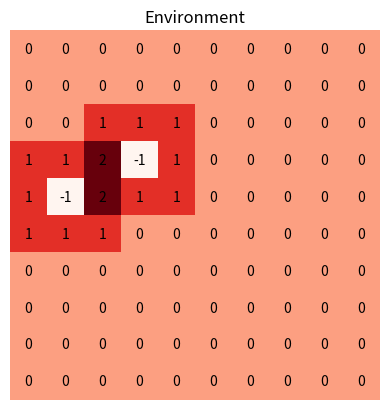
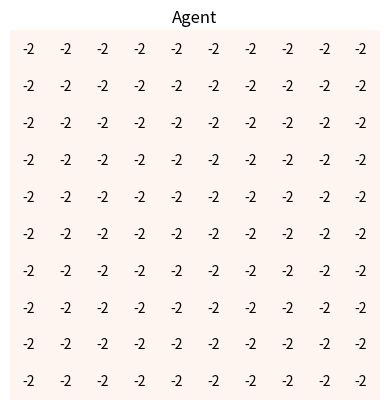

These figures' Python source, in order:
import random
import numpy as np
import matplotlib.pyplot as plt
from matplotlib import cm
import warnings

warnings.simplefilter(action='ignore', category=FutureWarning)
"""
class Cell:
    def __init__(self,isMine,SurroundingMines,hasBeenRevealed):
        self.isMine=False
        self.SurroundingMines=0
        self.surroundingSafeSquares=0
        self.hasBeenRevealed=False
        self.isSafe=True
        self.surroundingHidden=0
        self.identified_Surrounding_Mines=0
        self.visited=False

class Environment:
    def __init__(self,d,p):
        self.dimension=d
        self.probability=p
        self.mineCount=0
        self.mineGrid=[]
        self.revealedMines=0
        for i in range(self.dimension):
            col = []
            for j in range(self.dimension):
                col.append(Cell(False, 0,False))
            self.mineGrid.append(col)

        self.mineGrid = np.array(self.mineGrid)

        for i in range(self.dimension):
            for j in range(self.dimension):
                self.mineGrid[i][j].isMine=random.choices([False, True], [1 - self.probability, self.probability])[0]
                if self.mineGrid[i][j].isMine==True:
                    self.mineCount=self.mineCount+1
                    self.mineGrid[i][j].isSafe=False

       

        for i in range(self.dimension):
            for j in range(self.dimension):
                neighbors=0
                if i - 1 >= 0:
                    if self.mineGrid[i - 1][j].isMine == True:
                        neighbors = neighbors + 1
                if j - 1 >= 0:
                    if self.mineGrid[i][j - 1].isMine == True:
                        neighbors = neighbors + 1
                if i + 1 < self.dimension:
                    if self.mineGrid[i + 1][j].isMine == True:
                        neighbors = neighbors + 1
                if j + 1 < self.dimension:
                    if self.mineGrid[i][j + 1].isMine == True:
                        neighbors = neighbors + 1

                if i-1>=0 and j-1>=0:
                    if self.mineGrid[i-1][j-1].isMine==True:
                        neighbors=neighbors+1
                if i-1>=0 and j+1<=self.dimension-1:
                    if self.mineGrid[i-1][j+1].isMine==True:
                        neighbors=neighbors+1                    
                if i+1<=self.dimension-1 and j+1<=self.dimension-1:
                    if self.mineGrid[i+1][j+1].isMine==True:
                        neighbors=neighbors+1
                if i+1<=self.dimension-1 and j-1>=0:
                    if self.mineGrid[i+1][j-1].isMine==True:
                        neighbors=neighbors+1  
                self.mineGrid[i][j].SurroundingMines=neighbors
                self.mineGrid[i][j].surroundingSafeSquares=self.mineCount-neighbors

        
        

    



"""
class Cell:
    def __init__(self, isMine, surroundingMines):
        self.isMine = isMine
        self.surroundingMines = surroundingMines


    def setSurroundingMines(self, m):
        self.surroundingMines =  m



# mineGrid is a 2D matrix of Cells, where we can also store future information

class MineGrid:

    def __init__(self, d, n):
        self.dimension = d
        self.numberOfMines = n
        mineGrid=[[0]*self.dimension]*self.dimension

        # Instantiate our minesweeper grid with 0's

        self.mineGrid = np.array(mineGrid)

        # Fill our grid with mines, represented as -1
        x=self.numberOfMines
        while x>0:
            i=random.randint(0,self.dimension-1)
            j=random.randint(0,self.dimension-1)
            if self.mineGrid[i][j]==-1:
                continue
            else:
                self.mineGrid[i][j] = -1
                x=x-1

        # Add surrounding mine numbers to board
        self.putNumbersOnBoard()

        # Show us the board
        #self.display()


    def putNumbersOnBoard(self):
        for i in range(self.dimension):
            for j in range(self.dimension):
                if self.mineGrid[i][j]!=-1:
                    mines = 0
                    if i - 1 >= 0 and j - 1 >= 0 and self.mineGrid[i - 1][j - 1]==-1:
                        mines += 1
                    if j - 1 >= 0 and self.mineGrid[i][j - 1]==-1:
                        mines += 1
                    if j - 1 >= 0 and i + 1 < self.dimension and self.mineGrid[i + 1][j - 1]==-1:
                        mines += 1
                    if i - 1 >= 0 and self.mineGrid[i - 1][j]==-1:
                        mines += 1
                    if j + 1 < self.dimension and self.mineGrid[i][j + 1]==-1:
                        mines += 1
                    if i - 1 >= 0 and j + 1 < self.dimension and self.mineGrid[i - 1][j + 1]==-1:
                        mines += 1
                    if i + 1 < self.dimension and self.mineGrid[i + 1][j]==-1:
                        mines += 1
                    if i + 1 < self.dimension and j + 1 < self.dimension and self.mineGrid[i + 1][j + 1]==-1:
                        mines += 1

                    self.mineGrid[i][j]=mines

    def display(self):
        # Create a temp grid of just numbers (so we can show colors too)

 #       tmp = []

 #       for i in range(self.dimension):
  #          col = []
  #          for j in range(self.dimension):
  #             col.append(self.mineGrid[i][j].surroundingMines)
  #          tmp.append(col)

        # Add colors to grid
        _, ax = plt.subplots()
        ax.imshow(self.mineGrid, cmap=cm.get_cmap('Reds', 10))

        # Add numbers to grid
        for i in range(self.dimension):
            for j in range(self.dimension):
                ax.text(j, i, self.mineGrid[i][j], ha="center", va="center", color="black")  # ,  bbox=dict(facecolor='blue'))

        plt.axis('off')
        plt.title('Environment')
        plt.show()


class Agent_Board:
    def __init__(self, dimension):
        # Agent is not allowed to peek into the grid
        Agent_Environment=[[-2]*dimension]*dimension
        self.dimension=dimension
        self.minesSafelyFound=0
        self.board=np.array(Agent_Environment)



    def display(self):
        # Create a temp grid of just numbers (so we can show colors too)


        # Add colors to grid
        _, ax = plt.subplots()
        ax.imshow(self.board, cmap=cm.get_cmap('Reds', 10))

        # Add numbers to grid
        for i in range(self.dimension):
            for j in range(self.dimension):
                ax.text(j, i, self.board[i][j], ha="center", va="center", color="black")  # ,  bbox=dict(facecolor='blue'))

        plt.axis('off')
        plt.title('Agent')
        plt.show()








if __name__ == '__main__':
    d = 10
    p = 2
    Grid=MineGrid(d,p)

    print('Testing ... ')
    Grid.display()

    Agent=Agent_Board(Grid.dimension)
    Agent.display()
